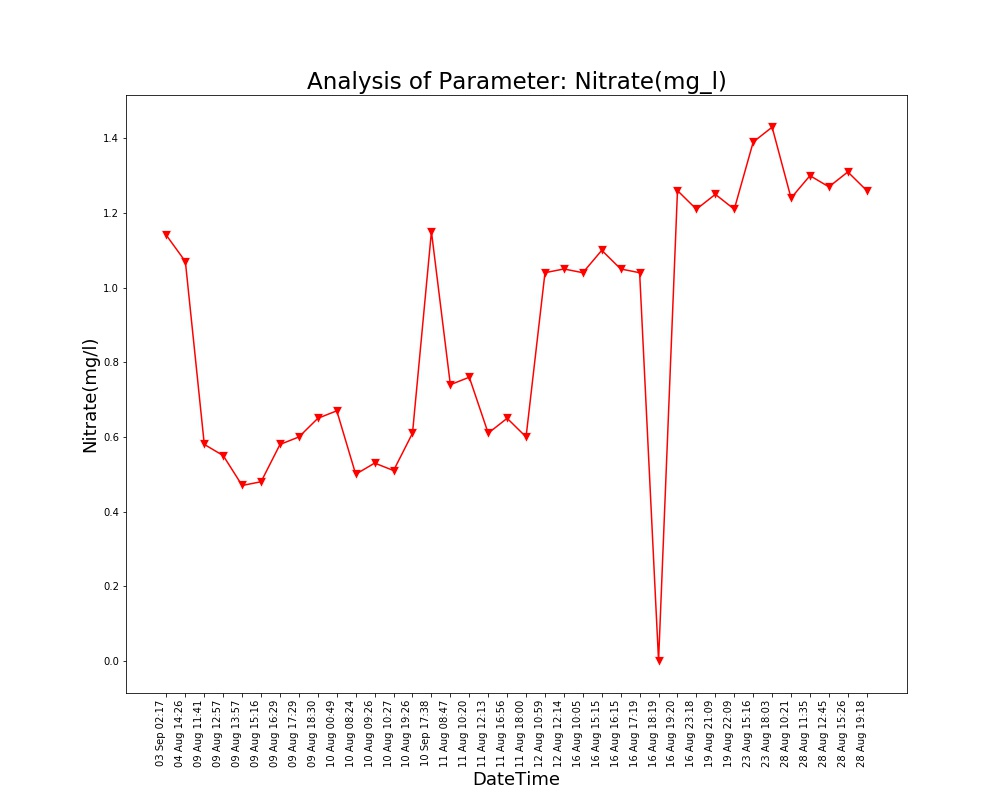

The file beside this chart, header and first rows:
Unnamed: 0, DateTime, Date, Time, Nitrate(mg/l)
0.0, 04 Aug 14:26, 04 Aug 2021, 14:26:24, 1.07
1.0, 09 Aug 11:41, 09 Aug 2021, 11:41:48, 0.58
2.0, 09 Aug 12:57, 09 Aug 2021, 12:57:04, 0.55
3.0, 09 Aug 13:57, 09 Aug 2021, 13:57:19, 0.47
4.0, 09 Aug 15:16, 09 Aug 2021, 15:16:19, 0.48
5.0, 09 Aug 16:29, 09 Aug 2021, 16:29:24, 0.58
6.0, 09 Aug 17:29, 09 Aug 2021, 17:29:51, 0.6
7.0, 09 Aug 18:30, 09 Aug 2021, 18:30:16, 0.65
8.0, 10 Aug 00:49, 10 Aug 2021, 00:49:39, 0.67
9.0, 10 Aug 08:24, 10 Aug 2021, 08:24:01, 0.5
10.0, 10 Aug 09:26, 10 Aug 2021, 09:26:56, 0.53
11.0, 10 Aug 10:27, 10 Aug 2021, 10:27:28, 0.51
12.0, 10 Aug 19:26, 10 Aug 2021, 19:26:33, 0.61
13.0, 11 Aug 08:47, 11 Aug 2021, 08:47:06, 0.74
14.0, 11 Aug 10:20, 11 Aug 2021, 10:20:04, 0.76
15.0, 11 Aug 12:13, 11 Aug 2021, 12:13:36, 0.61
16.0, 11 Aug 16:56, 11 Aug 2021, 16:56:21, 0.65
17.0, 11 Aug 18:00, 11 Aug 2021, 18:00:02, 0.6
18.0, 12 Aug 10:59, 12 Aug 2021, 10:59:37, 1.04
19.0, 12 Aug 12:14, 12 Aug 2021, 12:14:31, 1.05
20.0, 16 Aug 10:05, 16 Aug 2021, 10:05:25, 1.04
21.0, 16 Aug 15:15, 16 Aug 2021, 15:15:28, 1.1
22.0, 16 Aug 16:15, 16 Aug 2021, 16:15:54, 1.05
23.0, 16 Aug 17:19, 16 Aug 2021, 17:19:32, 1.04
24.0, 16 Aug 18:19, 16 Aug 2021, 18:19:53, 0.0
25.0, 16 Aug 19:20, 16 Aug 2021, 19:20:17, 1.26
26.0, 16 Aug 23:18, 16 Aug 2021, 23:18:09, 1.21
27.0, 19 Aug 21:09, 19 Aug 2021, 21:09:25, 1.25
28.0, 19 Aug 22:09, 19 Aug 2021, 22:09:52, 1.21
29.0, 23 Aug 15:16, 23 Aug 2021, 15:16:38, 1.39
30.0, 23 Aug 18:03, 23 Aug 2021, 18:03:46, 1.43
31.0, 28 Aug 10:21, 28 Aug 2021, 10:21:18, 1.24
32.0, 28 Aug 11:35, 28 Aug 2021, 11:35:06, 1.3
33.0, 28 Aug 12:45, 28 Aug 2021, 12:45:39, 1.27
34.0, 28 Aug 15:26, 28 Aug 2021, 15:26:51, 1.31
35.0, 28 Aug 19:18, 28 Aug 2021, 19:18:38, 1.26
, 03 Sep 02:17, 03 Sep 2021, 02:17:33, 1.14
, 10 Sep 17:38, 10 Sep 2021, 17:38:26, 1.15
